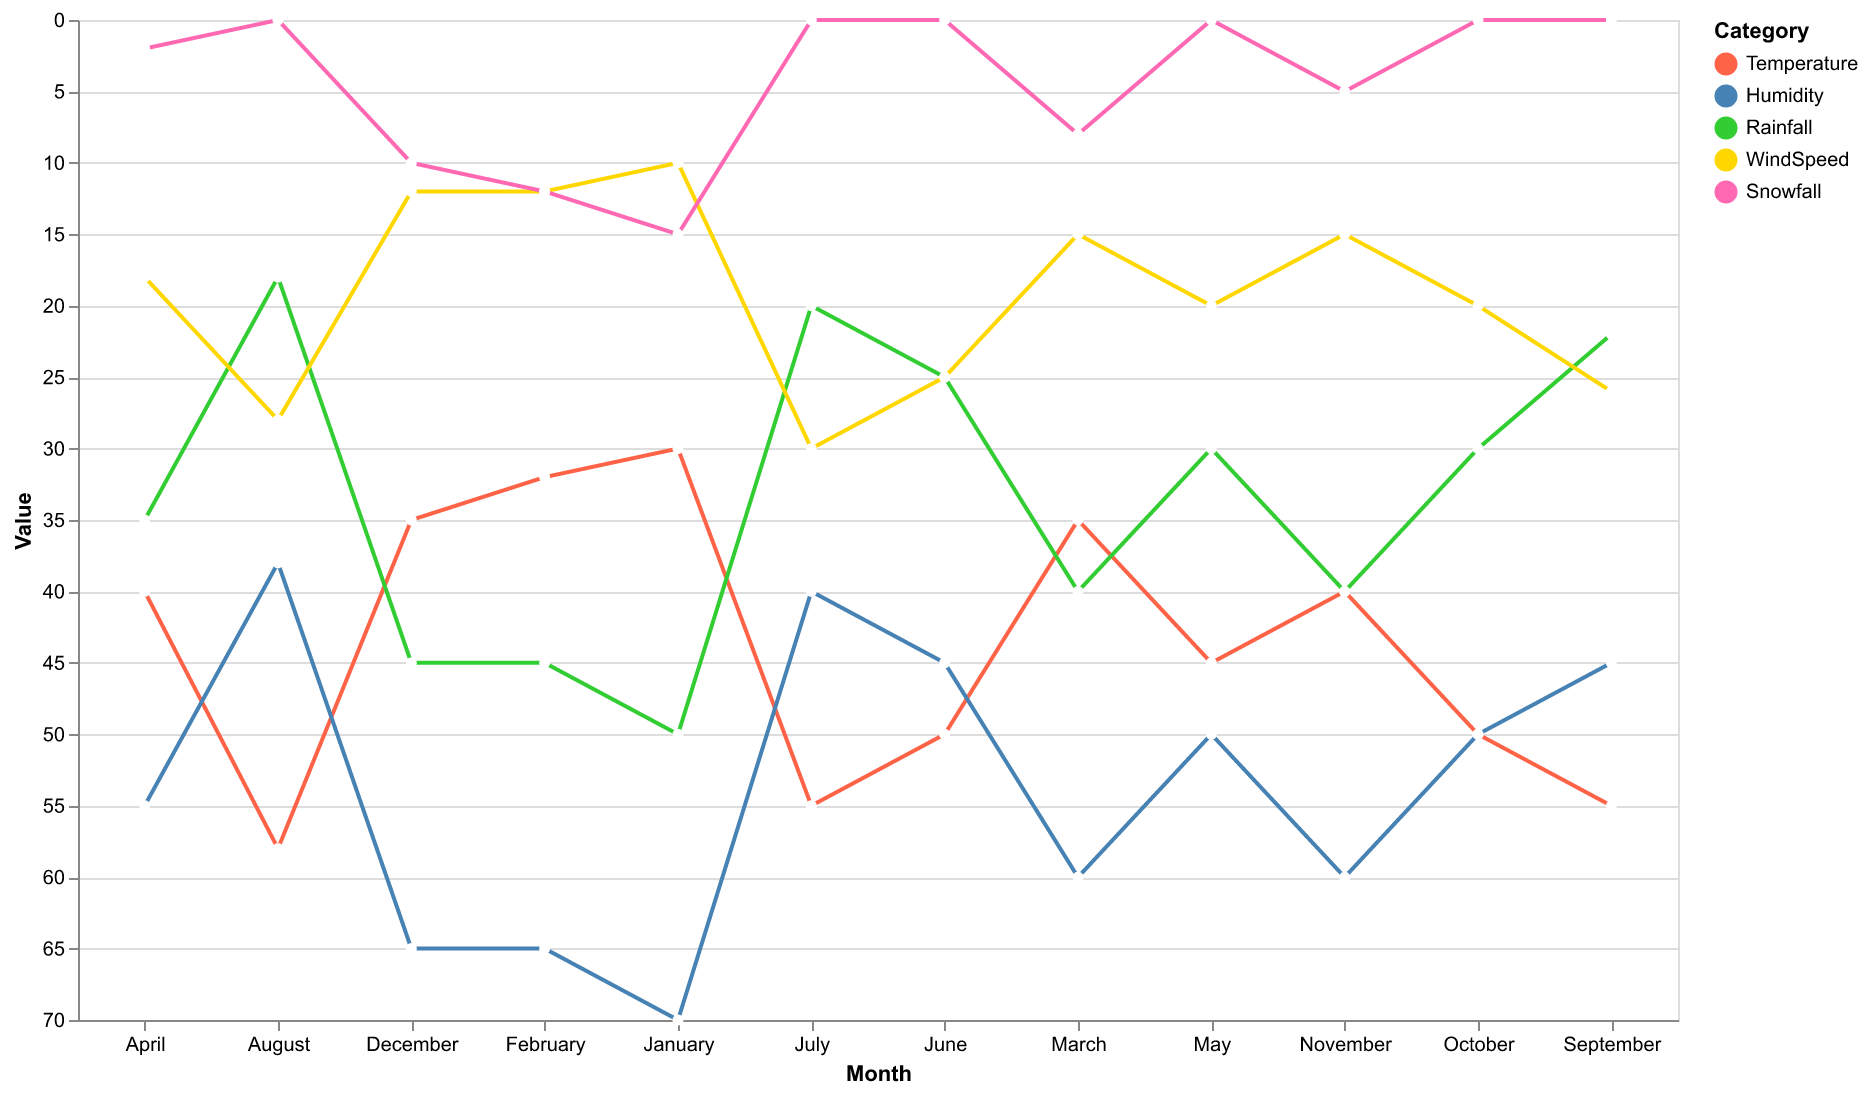

Values plotted in this chart, from the file beside it:
Month, Temperature, Humidity, Rainfall, WindSpeed, Snowfall
January, 30, 70, 50, 10, 15
February, 32, 65, 45, 12, 12
March, 35, 60, 40, 15, 8
April, 40, 55, 35, 18, 2
May, 45, 50, 30, 20, 0
June, 50, 45, 25, 25, 0
July, 55, 40, 20, 30, 0
August, 58, 38, 18, 28, 0
September, 55, 45, 22, 26, 0
October, 50, 50, 30, 20, 0
November, 40, 60, 40, 15, 5
December, 35, 65, 45, 12, 10
